Labelled photos from "coral_img", an image-classification folder in JuanIsernGhosn/coral-classification-deep-learning. The possible labels are: ACER, APAL, CNAT, DANT, DSTR, GORG, MALC, MCAV, MMEA, MONT, PALY, SPO, SSID, TUNI.

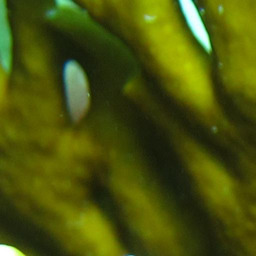
Label: MALC

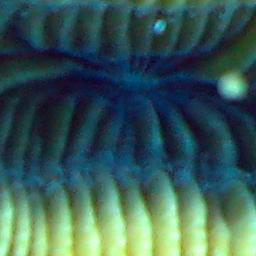
Label: CNAT

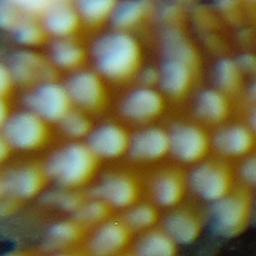
Label: ACER

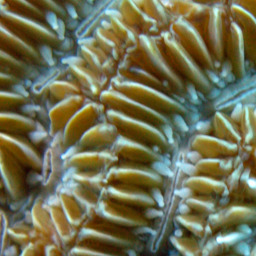
Label: MMEA

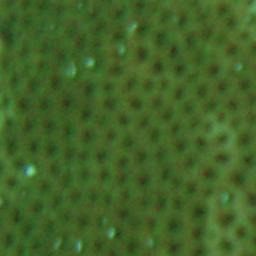
Label: SSID

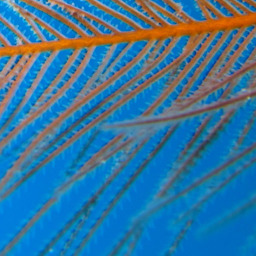
Label: GORG
